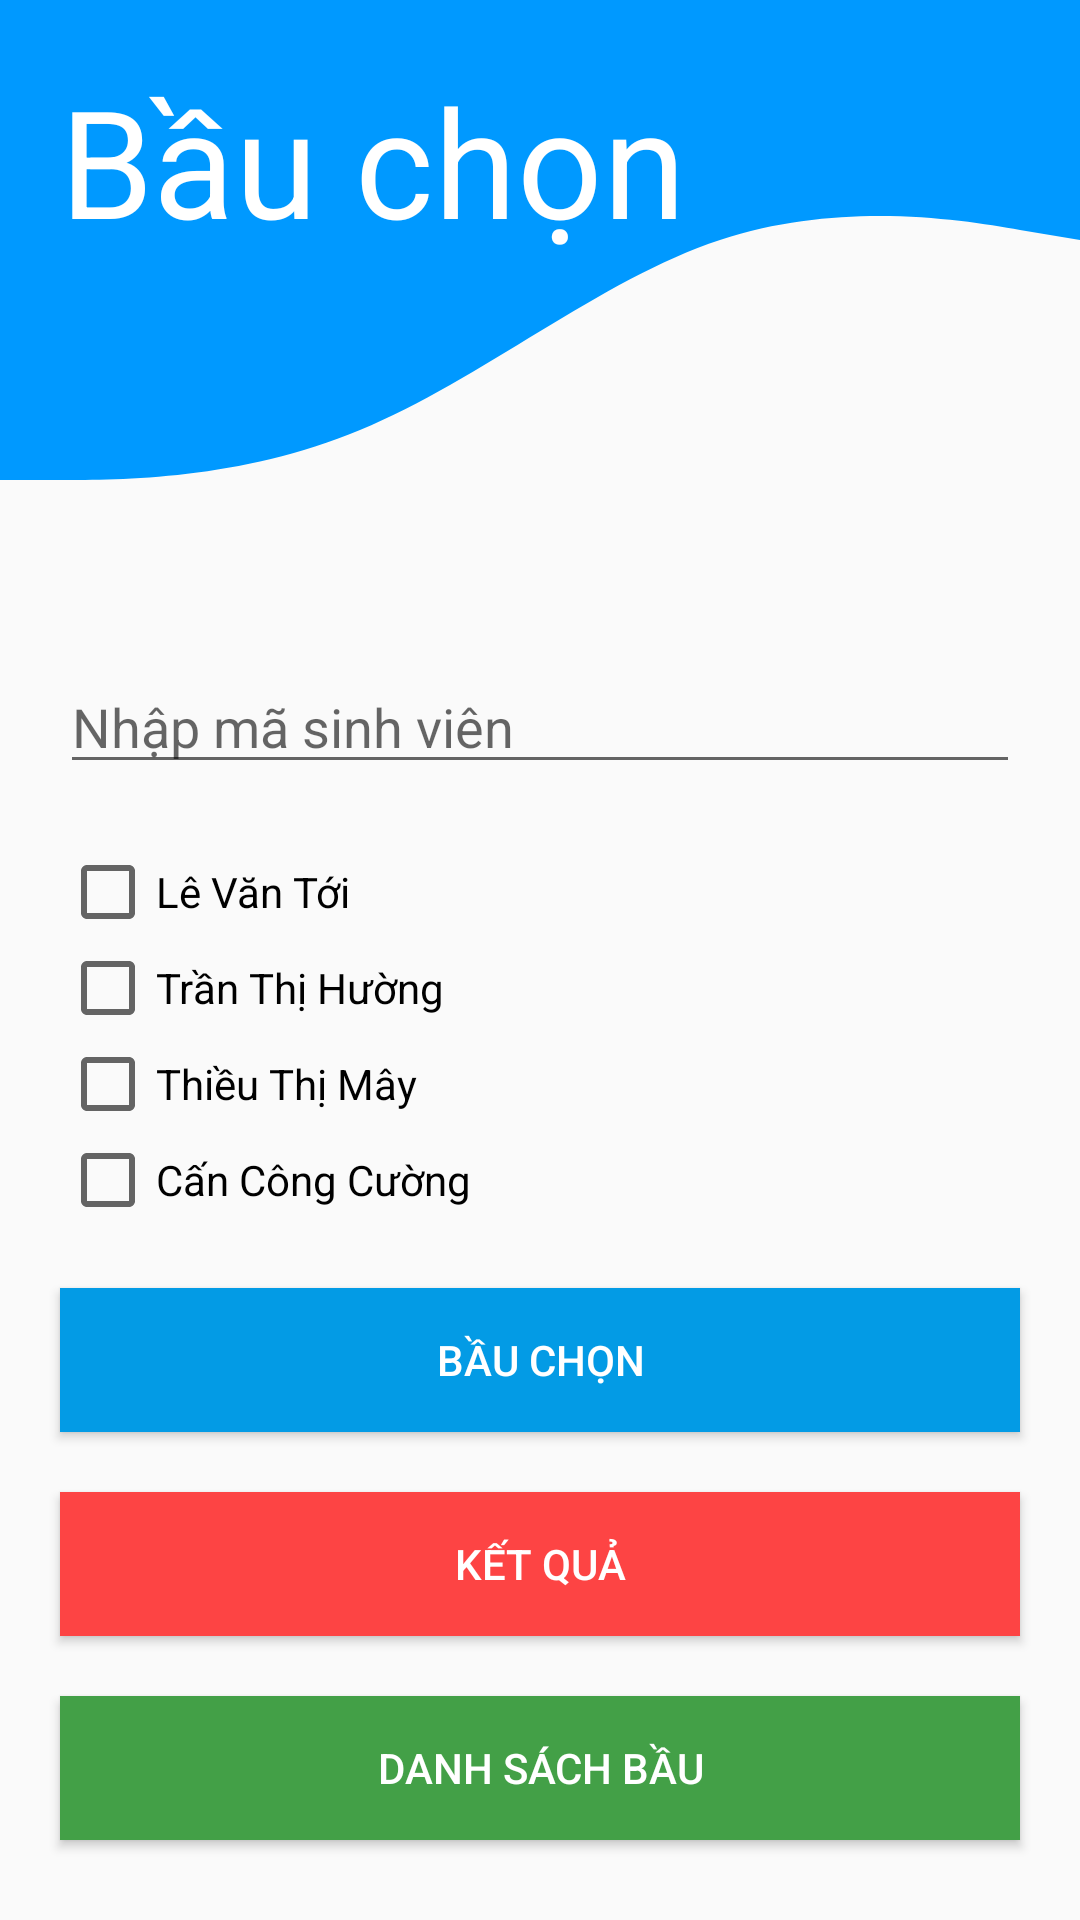

Produce the Android XML layout that renders to this screen, including the resource entries it uses.
<!-- AndroidManifest.xml: application theme Theme.AppCompat.Light.NoActionBar -->
<!-- res/layout/activity_main.xml -->
<?xml version="1.0" encoding="utf-8"?>
<RelativeLayout xmlns:android="http://schemas.android.com/apk/res/android"
    xmlns:tools="http://schemas.android.com/tools"
    android:layout_width="match_parent"
    android:layout_height="match_parent"
    android:orientation="vertical"
    tools:context=".MainActivity">

    <View
        android:id="@+id/view"
        android:layout_width="match_parent"
        android:layout_height="200dp"
        android:background="@drawable/ic_wave"
        android:gravity="center" />

    <TextView
        android:layout_width="wrap_content"
        android:layout_height="wrap_content"
        android:layout_marginLeft="20dp"
        android:layout_marginTop="20dp"
        android:text="Bầu chọn"
        android:textColor="@color/white"
        android:textSize="50sp" />

    <LinearLayout
        android:layout_width="match_parent"
        android:layout_height="match_parent"
        android:layout_below="@id/view"
        android:orientation="vertical">

        <EditText
            android:id="@+id/tv_masv"
            android:layout_width="match_parent"
            android:layout_height="wrap_content"
            android:layout_margin="20dp"
            android:hint="Nhập mã sinh viên"
            android:inputType="number" />


        <CheckBox
            android:id="@+id/rd_lvt"
            android:layout_width="wrap_content"
            android:layout_height="wrap_content"
            android:layout_marginLeft="20dp"
            android:text="Lê Văn Tới" />

        <CheckBox
            android:id="@+id/rd_tth"
            android:layout_width="wrap_content"
            android:layout_height="wrap_content"
            android:layout_marginLeft="20dp"
            android:text="Trần Thị Hường" />

        <CheckBox
            android:id="@+id/rd_ttm"
            android:layout_width="wrap_content"
            android:layout_height="wrap_content"
            android:layout_marginLeft="20dp"
            android:text="Thiều Thị Mây" />

        <CheckBox
            android:id="@+id/rd_lth"
            android:layout_width="wrap_content"
            android:layout_height="wrap_content"
            android:layout_marginLeft="20dp"
            android:text="Cấn Công Cường" />


        <Button
            android:id="@+id/btn_binhchon"
            android:layout_width="match_parent"
            android:layout_height="wrap_content"
            android:layout_margin="20dp"
            android:background="#039BE5"
            android:text="Bầu chọn"
            android:textColor="@color/white" />

        <Button
            android:id="@+id/btn_ketqua"
            android:layout_width="match_parent"
            android:layout_height="wrap_content"
            android:layout_marginLeft="20dp"
            android:layout_marginRight="20dp"
            android:background="#FD4444"
            android:text="Kết quả"
            android:textColor="@color/white" />

        <Button
            android:id="@+id/btn_danhsach"
            android:layout_width="match_parent"
            android:layout_height="wrap_content"
            android:layout_marginLeft="20dp"
            android:layout_marginTop="20dp"
            android:layout_marginRight="20dp"
            android:background="#43A047"
            android:text="Danh sách bầu"
            android:textColor="@color/white" />
    </LinearLayout>
</RelativeLayout>
<!-- resources referenced by this layout -->
<resources>
  <!-- drawable ic_wave (drawable) -->
  <vector xmlns:android="http://schemas.android.com/apk/res/android"
      android:width="1440dp"
      android:height="320dp"
      android:viewportWidth="1440"
      android:viewportHeight="320">
    <path
        android:pathData="M0,256L80,256C160,256 320,256 480,229.3C640,203 800,149 960,128C1120,107 1280,117 1360,122.7L1440,128L1440,0L1360,0C1280,0 1120,0 960,0C800,0 640,0 480,0C320,0 160,0 80,0L0,0Z"
        android:fillColor="#0099ff"/>
  </vector>
  <!-- not gathered from this repository: default colours our renderer supplied (Android Studio template values) -->
  <color name="white">#FFFFFFFF</color>
</resources>
